Dataset: neu_processed (GitHub, CRWJ-WJ/crwj). Classes: crazing, inclusion, pitted surface, rolled-in scale, scratches.

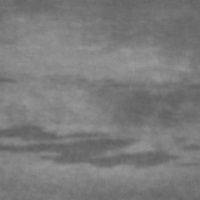
Label: inclusion

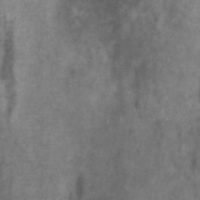
Label: inclusion

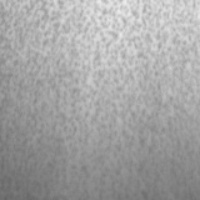
Label: pitted surface

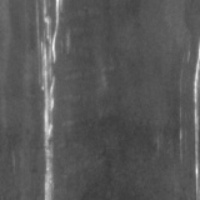
Label: scratches

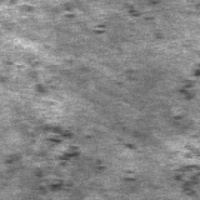
Label: rolled-in scale

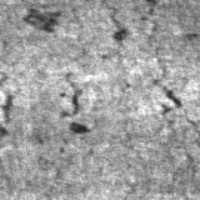
Label: crazing
